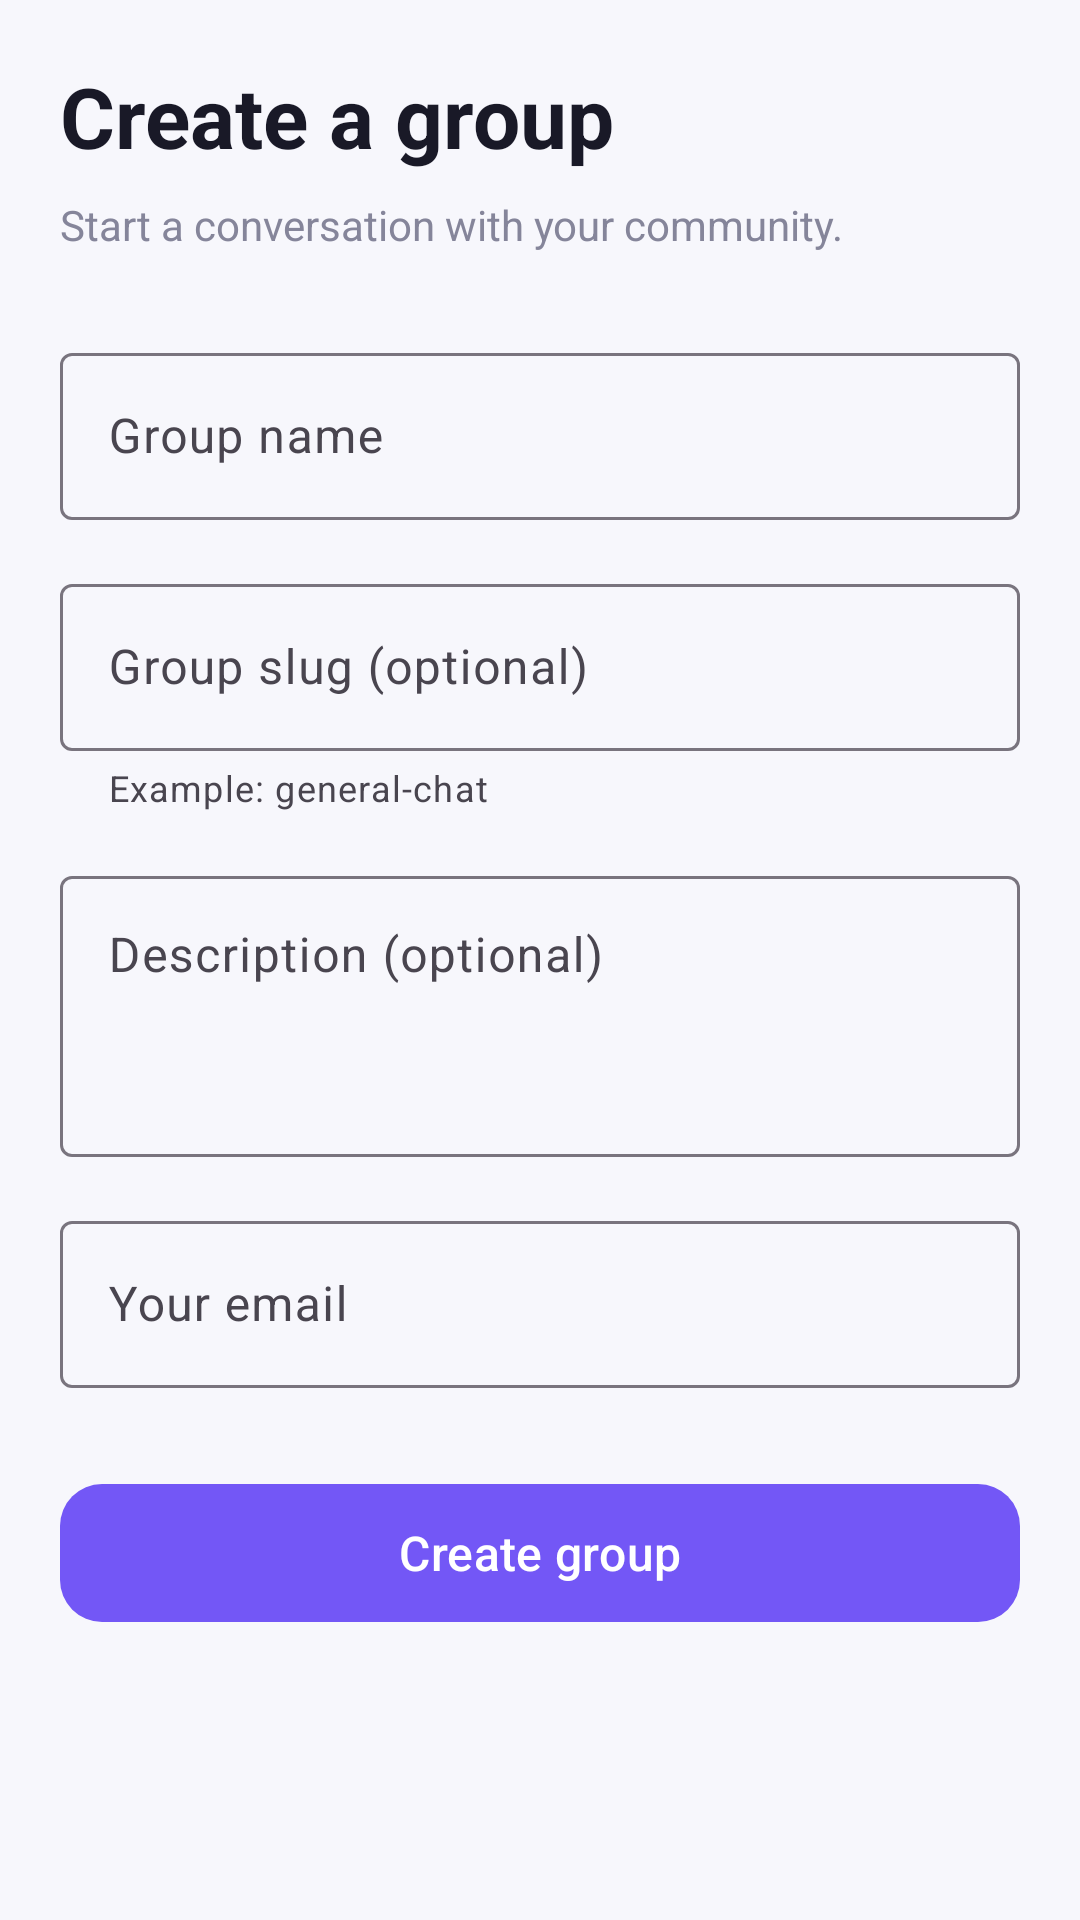

The Android layout XML behind this screen, and the referenced resources:
<!-- AndroidManifest.xml: application theme Theme.Whispr -->
<!-- res/layout/fragment_create_group.xml -->
<?xml version="1.0" encoding="utf-8"?>
<androidx.core.widget.NestedScrollView
xmlns:android="http://schemas.android.com/apk/res/android"
xmlns:app="http://schemas.android.com/apk/res-auto"
android:layout_width="match_parent"
android:layout_height="match_parent"
android:background="@color/background"
android:fillViewport="true">

<LinearLayout
    android:layout_width="match_parent"
    android:layout_height="wrap_content"
    android:orientation="vertical"
    android:padding="20dp">

    <TextView
        android:id="@+id/tvCreateTitle"
        android:layout_width="wrap_content"
        android:layout_height="wrap_content"
        android:text="Create a group"
        android:textColor="@color/text_primary"
        android:textSize="28sp"
        android:textStyle="bold"/>

    <TextView
        android:layout_width="wrap_content"
        android:layout_height="wrap_content"
        android:layout_marginTop="8dp"
        android:layout_marginBottom="28dp"
        android:text="Start a conversation with your community."
        android:textColor="@color/text_secondary"
        android:textSize="14sp"/>

    <com.google.android.material.textfield.TextInputLayout
        android:id="@+id/nameLayout"
        android:layout_width="match_parent"
        android:layout_height="wrap_content"
        android:hint="Group name">

        <com.google.android.material.textfield.TextInputEditText
            android:id="@+id/etGroupName"
            android:layout_width="match_parent"
            android:layout_height="wrap_content"
            android:maxLength="100"/>
    </com.google.android.material.textfield.TextInputLayout>

    <com.google.android.material.textfield.TextInputLayout
        android:id="@+id/slugLayout"
        android:layout_width="match_parent"
        android:layout_height="wrap_content"
        android:layout_marginTop="16dp"
        android:hint="Group slug (optional)"
        app:helperText="Example: general-chat">

        <com.google.android.material.textfield.TextInputEditText
            android:id="@+id/etGroupSlug"
            android:layout_width="match_parent"
            android:layout_height="wrap_content"
            android:singleLine="true"/>
    </com.google.android.material.textfield.TextInputLayout>

    <com.google.android.material.textfield.TextInputLayout
        android:id="@+id/descriptionLayout"
        android:layout_width="match_parent"
        android:layout_height="wrap_content"
        android:layout_marginTop="16dp"
        android:hint="Description (optional)">

        <com.google.android.material.textfield.TextInputEditText
            android:id="@+id/etDescription"
            android:layout_width="match_parent"
            android:layout_height="wrap_content"
            android:gravity="top"
            android:minLines="3"
            android:maxLines="5"/>
    </com.google.android.material.textfield.TextInputLayout>

    <com.google.android.material.textfield.TextInputLayout
        android:id="@+id/emailLayout"
        android:layout_width="match_parent"
        android:layout_height="wrap_content"
        android:layout_marginTop="16dp"
        android:hint="Your email">

        <com.google.android.material.textfield.TextInputEditText
            android:id="@+id/etEmail"
            android:layout_width="match_parent"
            android:layout_height="wrap_content"
            android:inputType="textEmailAddress"
            android:singleLine="true"/>
    </com.google.android.material.textfield.TextInputLayout>

    <com.google.android.material.button.MaterialButton
        android:id="@+id/btnCreate"
        android:layout_width="match_parent"
        android:layout_height="54dp"
        android:layout_marginTop="28dp"
        android:text="Create group"
        android:textAllCaps="false"
        android:textSize="16sp"
        app:cornerRadius="14dp"/>

    <ProgressBar
        android:id="@+id/progressCreate"
        android:layout_width="wrap_content"
        android:layout_height="wrap_content"
        android:layout_gravity="center"
        android:layout_marginTop="16dp"
        android:visibility="gone"/>

</LinearLayout>
</androidx.core.widget.NestedScrollView>
<!-- resources referenced by this layout -->
<resources>
  <color name="background">#F7F7FC</color>
  <color name="text_primary">#191927</color>
  <color name="text_secondary">#85859A</color>
  <style name="Theme.Whispr" parent="Base.Theme.Whispr">
          
          <item name="android:navigationBarColor">@android:color/transparent</item>
          <item name="android:statusBarColor">@android:color/transparent</item>
          <item name="android:windowLightStatusBar">?attr/isLightTheme</item>
      </style>
  <style name="Base.Theme.Whispr" parent="Theme.Material3.Light.NoActionBar">
  
      <item name="colorPrimary">@color/primary</item>
      <item name="colorOnPrimary">#FFFFFF</item>
      <item name="colorSecondary">@color/primary_dark</item>
      <item name="android:statusBarColor">@color/background</item>
      <item name="android:navigationBarColor">@color/background</item>
      <item name="android:windowLightStatusBar">true</item>
      <item name="android:windowBackground">@color/background</item>
  </style>
  <color name="primary">#7357F6</color>
  <color name="primary_dark">#5940D8</color>
</resources>
